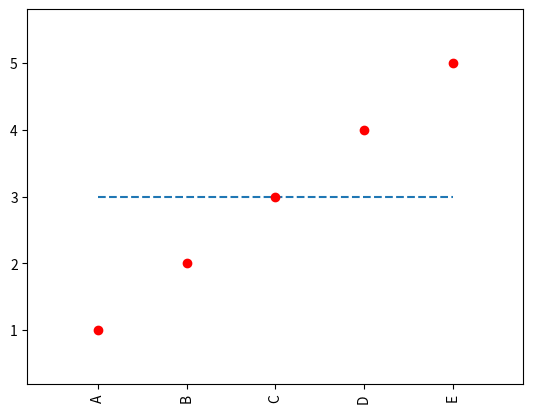

Here is the Python script that generated this plot:
import matplotlib.pyplot as plt

def plot_piechart(metric_values):
    total = sum(metric_values)
    sizes = list(map(lambda x: x / total * 100, metric_values))
    print(sizes)
    labels = ['True Positives', 'False Positives', 'False Negatives']
    fig1,ax1 = plt.subplots()
    ax1.pie(sizes, labels=labels, startangle=90,autopct='%1.1f%%')
    ax1.axis('equal')
    plt.show()

def plot_linegraph(aspect_sent_pairs):

    x = [x for x in range(1, len(aspect_sent_pairs) + 1)]
    y = []
    labels = []

    for p in aspect_sent_pairs:
        labels.append(p[0])
        y.append(p[1])

    avg = sum(y) / len(y)

    plt.plot(x,[avg for k in range(len(y))],'--')

    plt.plot(x,y,'ro')
    plt.xticks(x,labels,rotation='vertical')
    plt.margins(0.2)
    plt.subplots_adjust(bottom=0.1)
    plt.show()

if __name__ == '__main__':
    #plot_piechart([10,10,10])
    pairs = [('A',1),('B',2), ('C',3),('D',4),('E',5)]
    plot_linegraph(pairs)

